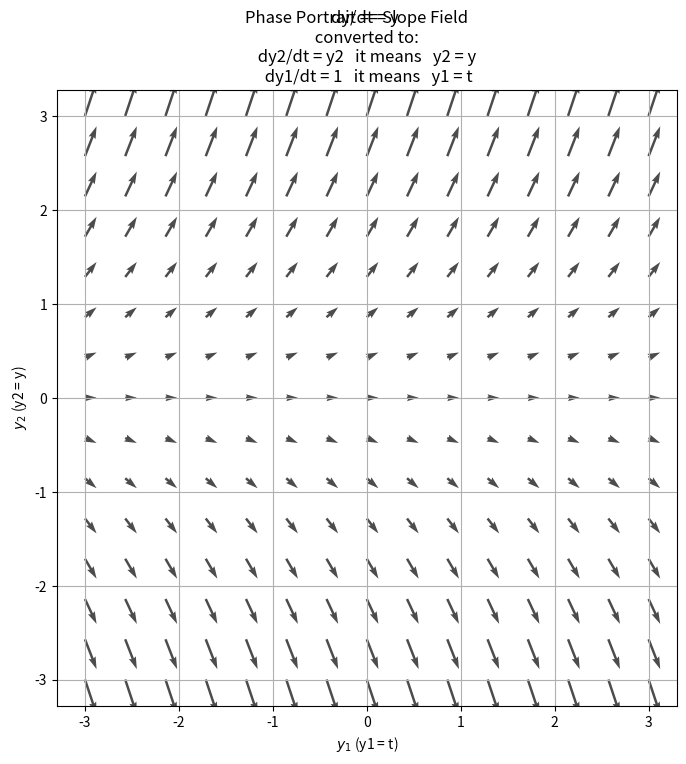

This figure's Python source:
import matplotlib.pyplot as plt
import numpy as np

# dy/dt = y
# Define the system:
# dy1/dt = 1 (y1 = t)
# dy2/dt = y2 (y2 = y)


# Horizontal component of velocity
def f1(y1, y2):
    return 1


# Vertical component of velocity
def f2(y1, y2):
    return y2


def scale_field():
    # Create grid of points
    y1_range = np.linspace(-3, 3, 15)  # 15 points from -3 to 3
    y2_range = np.linspace(-3, 3, 15)
    y1, y2 = np.meshgrid(y1_range, y2_range)

    # Compute vector components at each grid point
    U = f1(y1, y2)  # x-component of velocity
    V = f2(y1, y2)  # y-component of velocity

    # Draw the vector field
    plt.figure(figsize=(8, 8))
    plt.quiver(y1, y2, U, V, alpha=0.7)
    plt.xlabel("$y_1$ (y1 = t)")
    plt.ylabel("$y_2$ (y2 = y)")
    plt.suptitle("Phase Portrait == Slope Field")
    plt.title(
        "dy/dt = y \n converted to: \n dy2/dt = y2   it means   y2 = y \n dy1/dt = 1   it means   y1 = t"
    )
    plt.grid(True)
    plt.axis("equal")
    plt.show()


if __name__ == "__main__":
    scale_field()
